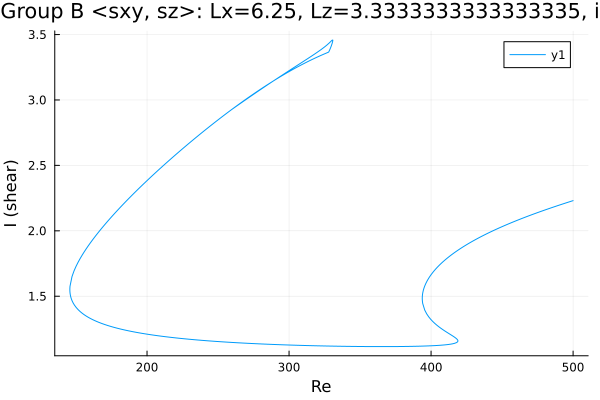

Values plotted in this chart, from the file beside it:
Re, shear
418.9, 1.158
418.9, 1.158
418.9, 1.158
418.9, 1.158
418.9, 1.158
418.9, 1.158
418.9, 1.158
418.9, 1.158
418.9, 1.158
418.9, 1.158
418.9, 1.157
418.9, 1.157
418.8, 1.155
418.6, 1.151
417.9, 1.145
416.5, 1.14
415.1, 1.136
413.7, 1.133
412.2, 1.131
410.8, 1.129
409.8, 1.128
408.3, 1.127
406.9, 1.125
405.5, 1.124
404.1, 1.123
402.7, 1.123
401.3, 1.122
399.9, 1.121
398.4, 1.12
397, 1.12
395.6, 1.119
394.2, 1.119
392.8, 1.118
391.4, 1.118
390, 1.118
388.5, 1.117
387.1, 1.117
385.7, 1.117
384.3, 1.116
382.9, 1.116
381.5, 1.116
380.1, 1.116
378.6, 1.116
377.2, 1.115
375.8, 1.115
374.4, 1.115
373, 1.115
371.6, 1.115
370.2, 1.115
368.7, 1.115
367.3, 1.115
365.9, 1.115
364.5, 1.115
363.1, 1.115
361.7, 1.115
360.3, 1.115
358.8, 1.115
357.4, 1.115
356, 1.115
354.6, 1.115
... 942 more rows
